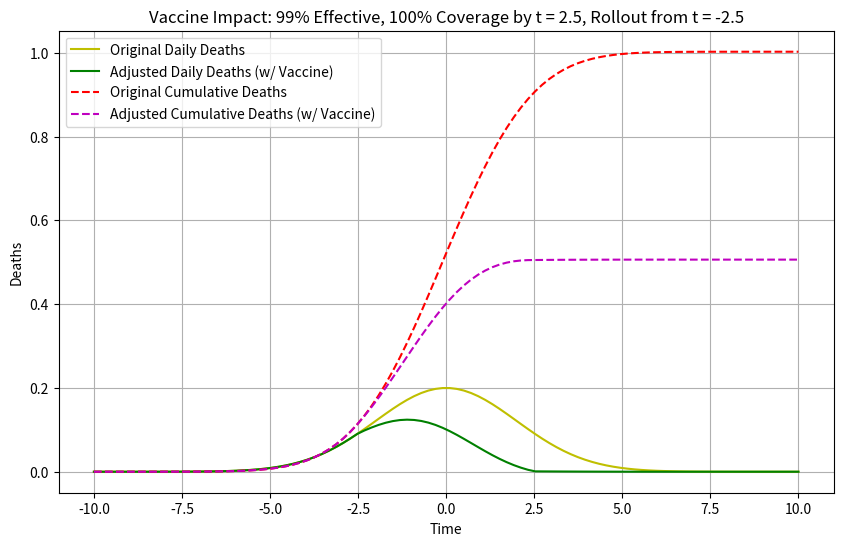

Here is the Python script that generated this plot:
import numpy as np
import matplotlib.pyplot as plt
from scipy.special import erf

# Time range
t = np.linspace(-10, 10, 100)

# Parameters for normal distribution
mu = 0
sigma = 2
scale_daily = 0.2 * np.sqrt(2 * np.pi * sigma**2)  # Scale to match peak of 0.2

# Original daily deaths (normal distribution)
daily_deaths = (1 / np.sqrt(2 * np.pi * sigma**2)) * np.exp(-(t - mu)**2 / (2 * sigma**2)) * scale_daily

# Original cumulative deaths (numerical integration of daily deaths)
cum_deaths = np.cumsum(daily_deaths) * (t[1] - t[0])

# Vaccine coverage: linear from t = -2.5 to t = 2.5
coverage = np.zeros_like(t)
for i in range(len(t)):
    if t[i] < -2.5:
        coverage[i] = 0
    elif t[i] <= 2.5:
        coverage[i] = (t[i] + 2.5) / 5
    else:
        coverage[i] = 1

# Vaccine effectiveness: 99%
effectiveness = 0.99

# Adjusted daily deaths
adjusted_daily_deaths = daily_deaths * (1 - effectiveness * coverage)

# Adjusted cumulative deaths (numerical integration, no scaling)
adjusted_cum_deaths = np.cumsum(adjusted_daily_deaths) * (t[1] - t[0])

# Plotting
plt.figure(figsize=(10, 6))
plt.plot(t, daily_deaths, 'y-', label='Original Daily Deaths')
plt.plot(t, adjusted_daily_deaths, 'g-', label='Adjusted Daily Deaths (w/ Vaccine)')
plt.plot(t, cum_deaths, 'r--', label='Original Cumulative Deaths')
plt.plot(t, adjusted_cum_deaths, 'm--', label='Adjusted Cumulative Deaths (w/ Vaccine)')
plt.xlabel('Time')
plt.ylabel('Deaths')
plt.title('Vaccine Impact: 99% Effective, 100% Coverage by t = 2.5, Rollout from t = -2.5')
plt.legend()
plt.grid(True)
plt.show()
